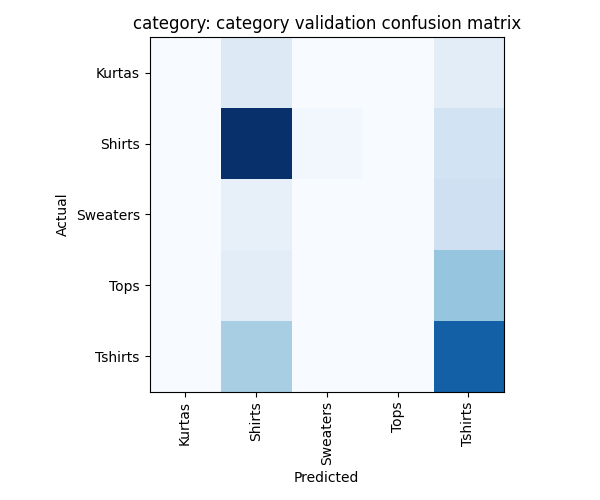

Data behind this chart, as committed beside it:
, Kurtas, Shirts, Sweaters, Tops, Tshirts
Kurtas, 0, 5, 0, 0, 4
Shirts, 0, 38, 1, 0, 7
Sweaters, 0, 3, 0, 0, 8
Tops, 0, 4, 0, 0, 15
Tshirts, 0, 13, 0, 0, 31
